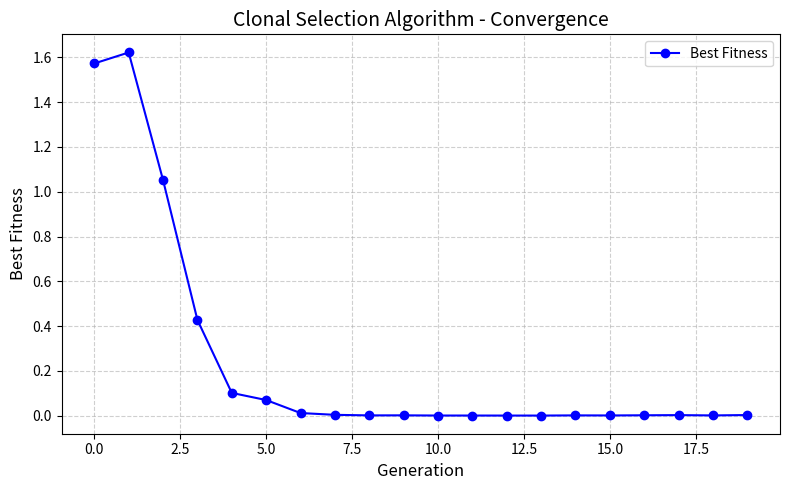

Write the Python code that produced this figure.
import random
import numpy as np
import matplotlib.pyplot as plt

# Define bounds
bounds = [-5, 5]

# Objective function (we want to minimize this)
def objective_function(x):
    return x[0]**2 + x[1]**2  # Simple paraboloid

# Generate a random antibody (solution)
def random_antibody(bounds):
    return np.random.uniform(bounds[0], bounds[1], 2)

# Mutate an antibody (small change)
def mutate(antibody, mutation_rate, bounds):
    mutated = [
        antibody[0] + random.gauss(0, mutation_rate),
        antibody[1] + random.gauss(0, mutation_rate)
    ]
    # Clip to bounds
    mutated[0] = max(bounds[0], min(mutated[0], bounds[1]))
    mutated[1] = max(bounds[0], min(mutated[1], bounds[1]))
    return mutated

# Main Clonal Selection Algorithm
def clonal_selection(objective_function, bounds, n_population=20, n_generations=20, n_clones=5, mutation_rate=0.1):
    population = [random_antibody(bounds) for _ in range(n_population)]
    history = []
    best_scores = []

    print("=== Clonal Selection Algorithm Theoretical Output ===\n")

    for gen in range(n_generations):
        # Calculate fitness for all antibodies
        fitness = [objective_function(p) for p in population]

        # Sort population based on fitness
        sorted_population = [p for _, p in sorted(zip(fitness, population), key=lambda pair: pair[0])]
        sorted_fitness = sorted(fitness)

        best = sorted_population[0]
        best_fitness = sorted_fitness[0]
        avg_fitness = sum(fitness) / len(fitness)

        # Print theoretical output
        print(f"Generation {gen+1:02d}:")
        print(f" Best Antibody: {best}")
        print(f" Best Fitness : {best_fitness:.4f}")
        print(f" Avg Fitness  : {avg_fitness:.4f}\n")

        history.append(sorted_population)
        best_scores.append(best_fitness)

        # Clone and mutate
        new_population = []
        for i in range(n_population):
            for _ in range(n_clones):
                clone = mutate(sorted_population[i], mutation_rate, bounds)
                new_population.append(clone)

        # Select best new population
        new_fitness = [objective_function(p) for p in new_population]
        sorted_new_population = [p for _, p in sorted(zip(new_fitness, new_population), key=lambda pair: pair[0])]
        population = sorted_new_population[:n_population]

    return history, best_scores

# Run the algorithm
history, best_scores = clonal_selection(objective_function, bounds, n_population=15, n_generations=20, n_clones=5, mutation_rate=0.2)

# Plot convergence graph
def plot_convergence(best_scores):
    plt.figure(figsize=(8, 5))
    plt.plot(best_scores, marker='o', linestyle='-', color='blue', label='Best Fitness')
    plt.title("Clonal Selection Algorithm - Convergence", fontsize=14)
    plt.xlabel("Generation", fontsize=12)
    plt.ylabel("Best Fitness", fontsize=12)
    plt.grid(True, linestyle='--', alpha=0.6)
    plt.legend()
    plt.tight_layout()
    plt.show()

plot_convergence(best_scores)
